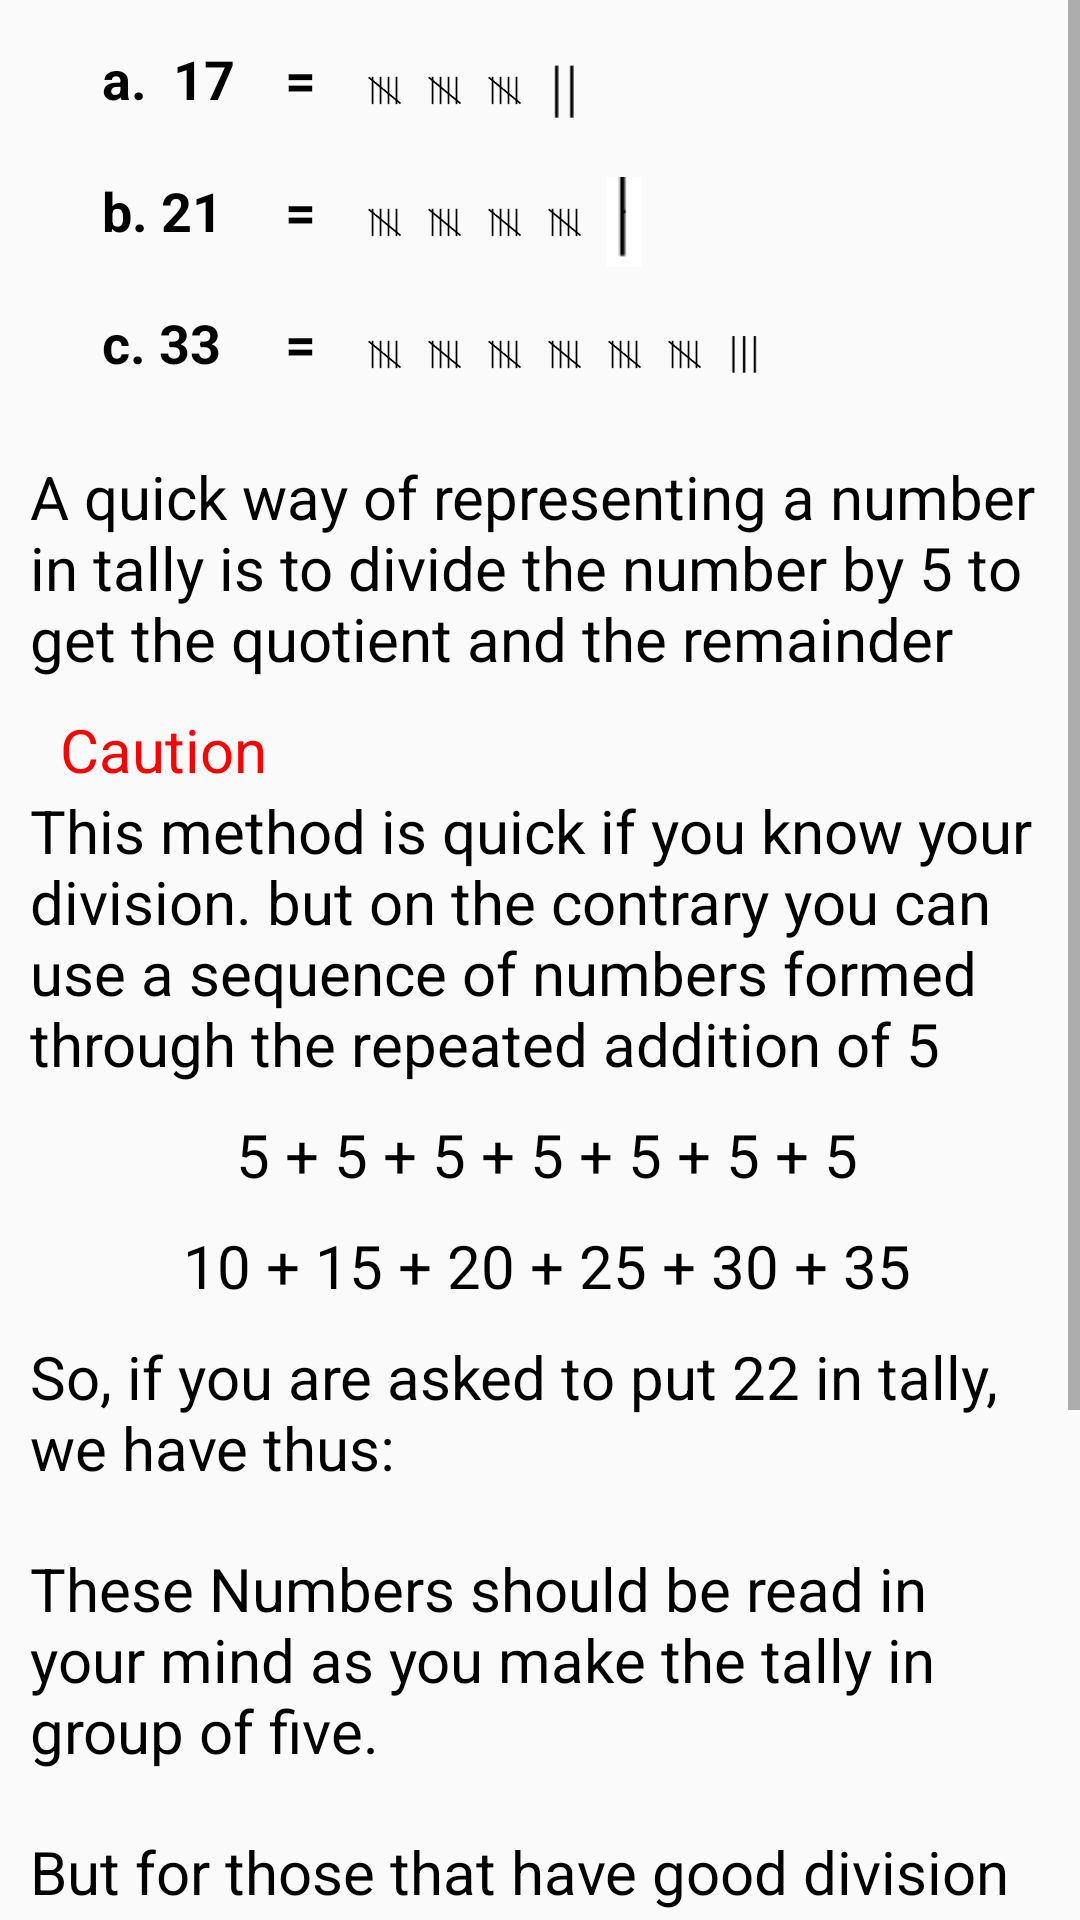

This screen was rendered from an Android layout file. Write that file and the resources it references.
<!-- AndroidManifest.xml: application theme AppTheme -->
<!-- res/layout/fragment_page28.xml -->
<ScrollView xmlns:android="http://schemas.android.com/apk/res/android"
    xmlns:tools="http://schemas.android.com/tools"
    android:layout_width="match_parent"
    android:layout_height="match_parent"
    tools:context="com.example.yoma.maths2.Fragments.Page28">

    <LinearLayout
        android:layout_width="wrap_content"
        android:layout_height="wrap_content"
        android:orientation="vertical">


        <TableLayout
            android:layout_width="wrap_content"
            android:layout_height="wrap_content"
            android:layout_marginTop="10dp"
            android:layout_marginRight="20dp"
            android:layout_marginLeft="30dp">

            <TableRow>
                <TextView
                    android:layout_width="wrap_content"
                    android:layout_height="wrap_content"
                    android:layout_marginBottom="4dp"
                    android:fontFamily="sans-serif"
                    android:textColor="#000"
                    android:textStyle="bold"
                    android:padding="4dp"
                    android:text="a.  17"
                    android:textSize="18sp" />
                <TextView
                    android:layout_width="wrap_content"
                    android:layout_height="wrap_content"
                    android:layout_marginBottom="4dp"
                    android:fontFamily="sans-serif"
                    android:textColor="#000"
                    android:textStyle="bold"
                    android:padding="4dp"
                    android:text="  =  "
                    android:textSize="18sp" />
                <ImageView
                    android:layout_width="20dp"
                    android:layout_height="40dp"
                    android:layout_marginBottom="4dp"
                    android:padding="4dp"
                    android:src="@drawable/tally5"/>

                <ImageView
                    android:layout_width="20dp"
                    android:layout_height="40dp"
                    android:layout_marginBottom="4dp"
                    android:padding="4dp"
                    android:src="@drawable/tally5"/>
                <ImageView
                    android:layout_width="20dp"
                    android:layout_height="40dp"
                    android:layout_marginBottom="4dp"
                    android:padding="4dp"
                    android:src="@drawable/tally5"/>
                <ImageView
                    android:layout_width="20dp"
                    android:layout_height="40dp"
                    android:padding="4dp"
                    android:layout_marginBottom="4dp"
                    android:src="@drawable/tally2"/>

            </TableRow>
            <TableRow>
                <TextView
                    android:layout_width="20dp"
                    android:layout_height="wrap_content"
                    android:layout_marginBottom="4dp"
                    android:fontFamily="sans-serif"
                    android:textColor="#000"
                    android:textStyle="bold"
                    android:padding="4dp"
                    android:text="b. 21"
                    android:textSize="18sp" />
                <TextView
                    android:layout_width="wrap_content"
                    android:layout_height="wrap_content"
                    android:layout_marginBottom="4dp"
                    android:fontFamily="sans-serif"
                    android:textColor="#000"
                    android:textStyle="bold"
                    android:padding="4dp"
                    android:text="  =  "
                    android:textSize="18sp" />
                <ImageView
                    android:layout_width="20dp"
                    android:layout_height="40dp"
                    android:layout_marginBottom="4dp"
                    android:padding="4dp"
                    android:src="@drawable/tally5"/>

                <ImageView
                    android:layout_width="20dp"
                    android:layout_height="40dp"
                    android:layout_marginBottom="4dp"
                    android:padding="4dp"
                    android:src="@drawable/tally5"/>
                <ImageView
                    android:layout_width="20dp"
                    android:layout_height="40dp"
                    android:layout_marginBottom="4dp"
                    android:padding="4dp"
                    android:src="@drawable/tally5"/>

                <ImageView
                    android:layout_width="20dp"
                    android:layout_height="40dp"
                    android:layout_marginBottom="4dp"
                    android:padding="4dp"
                    android:src="@drawable/tally5"/>
                <ImageView
                    android:layout_width="20dp"
                    android:layout_height="40dp"
                    android:layout_marginBottom="4dp"
                    android:padding="4dp"
                    android:src="@drawable/tally1"/>

            </TableRow>
            <TableRow>
                <TextView
                    android:layout_width="20dp"
                    android:layout_height="wrap_content"
                    android:layout_marginBottom="4dp"
                    android:fontFamily="sans-serif"
                    android:textColor="#000"
                    android:textStyle="bold"
                    android:padding="4dp"
                    android:text="c. 33"
                    android:textSize="18sp" />
                <TextView
                    android:layout_width="wrap_content"
                    android:layout_height="wrap_content"
                    android:layout_marginBottom="4dp"
                    android:fontFamily="sans-serif"
                    android:textColor="#000"
                    android:textStyle="bold"
                    android:padding="4dp"
                    android:text="  =  "
                    android:textSize="18sp" />
                <ImageView
                    android:layout_width="20dp"
                    android:layout_height="40dp"
                    android:layout_marginBottom="4dp"
                    android:padding="4dp"
                    android:src="@drawable/tally5"/>

                <ImageView
                    android:layout_width="20dp"
                    android:layout_height="40dp"
                    android:layout_marginBottom="4dp"
                    android:padding="4dp"
                    android:src="@drawable/tally5"/>
                <ImageView
                    android:layout_width="20dp"
                    android:layout_height="40dp"
                    android:layout_marginBottom="4dp"
                    android:padding="4dp"
                    android:src="@drawable/tally5"/>

                <ImageView
                    android:layout_width="20dp"
                    android:layout_height="40dp"
                    android:layout_marginBottom="4dp"
                    android:padding="4dp"
                    android:src="@drawable/tally5"/>
                <ImageView
                    android:layout_width="20dp"
                    android:layout_height="40dp"
                    android:layout_marginBottom="4dp"
                    android:padding="4dp"
                    android:src="@drawable/tally5"/>
                <ImageView
                    android:layout_width="20dp"
                    android:layout_height="40dp"
                    android:layout_marginBottom="4dp"
                    android:padding="4dp"
                    android:src="@drawable/tally5"/>
                <ImageView
                    android:layout_width="20dp"
                    android:layout_height="40dp"
                    android:layout_marginBottom="4dp"
                    android:padding="4dp"
                    android:src="@drawable/tally3"/>

            </TableRow>
        </TableLayout>
        <TextView
            android:layout_width="wrap_content"
            android:layout_height="wrap_content"
            android:textColor="#000"
            android:layout_margin="10dp"
            android:textSize="20sp"
            android:text="@string/page28"/>
        <TextView
            android:layout_width="wrap_content"
            android:layout_height="wrap_content"
            android:textSize="20sp"
            android:layout_marginLeft="20dp"
            android:textColor="#ff0000"
            android:text="Caution"/>

        <TextView
            android:layout_width="wrap_content"
            android:layout_height="wrap_content"
            android:textColor="#000"
            android:layout_marginLeft="10dp"
            android:layout_marginRight="10dp"
            android:textSize="20sp"
            android:text="@string/page28_2"/>
        <TextView
            android:layout_width="wrap_content"
            android:layout_height="wrap_content"
            android:textColor="#000"
            android:layout_margin="10dp"
            android:textSize="20sp"
            android:layout_gravity="center"
            android:text=" 5 + 5 + 5 + 5 + 5 + 5 + 5"/>
        <TextView
            android:layout_width="wrap_content"
            android:layout_height="wrap_content"
            android:textColor="#000"
            android:textSize="20sp"
            android:layout_gravity="center"
            android:text=" 10 + 15 + 20 + 25 + 30 + 35"/>
        <TextView
            android:layout_width="wrap_content"
            android:layout_height="wrap_content"
            android:textColor="#000"
            android:layout_margin="10dp"
            android:textSize="20sp"
            android:text="@string/page22_4"/>
        <TextView
            android:layout_width="wrap_content"
            android:layout_height="wrap_content"
            android:textColor="#000"
            android:layout_margin="10dp"
            android:textSize="20sp"
            android:text="These Numbers should be read in your mind as you make the tally in group of five."/>
        <TextView
            android:layout_width="wrap_content"
            android:layout_height="wrap_content"
            android:textColor="#000"
            android:layout_margin="10dp"
            android:textSize="20sp"
            android:text="But for those that have good division skill, press the next button below to see what to do. But for others, dont bother, the next programme has been designed to give you good division skills. though you can still read what i shared in the next view."/>
        <Button
            android:id="@+id/nextbutton"
            style="@style/Widget.AppCompat.Button.Colored"
            android:layout_width="150dp"
            android:layout_height="50dp"
            android:background="@drawable/button"
            android:layout_gravity="bottom|end"
            android:layout_margin="16dp"
            android:text="next" />



    </LinearLayout>

</ScrollView>
<!-- resources referenced by this layout -->
<resources>
  <!-- drawable button (drawable) -->
  <?xml version="1.0" encoding="UTF-8"?>
  <shape
      xmlns:android="http://schemas.android.com/apk/res/android">
      <stroke
          android:width="2dp"
          android:color="#505050"/>
      <corners
          android:radius="10dp" />
  
      <padding
          android:left="1dp"
          android:right="1dp"
          android:top="1dp"
          android:bottom="1dp"/>
  
      <solid android:color="#1c88db"/>
  
  </shape>
  <!-- drawable tally1: png bitmap (drawable, 227 bytes) -->
  <!-- drawable tally2: png bitmap (drawable, 229 bytes) -->
  <!-- drawable tally3: png bitmap (drawable, 285 bytes) -->
  <!-- drawable tally5: png bitmap (drawable, 1057 bytes) -->
  <string name="page22_4">So, if you are asked to put 22 in tally, we have thus:</string>
  <string name="page28">A quick way of representing a number in tally is to divide the number by 5 to get the quotient and the remainder</string>
  <string name="page28_2">This method is quick if you know your division. but on the contrary you can use a sequence of numbers formed through the repeated addition of 5</string>
  <style name="AppTheme" parent="Theme.AppCompat.Light.DarkActionBar">
          
          <item name="colorPrimary">@color/colorPrimary</item>
          <item name="colorPrimaryDark">@color/colorPrimaryDark</item>
          <item name="colorAccent">@color/colorAccent</item>
      </style>
  <!-- not gathered from this repository: default colours our renderer supplied (Android Studio template values) -->
  <color name="colorPrimary">#FF6200EE</color>
  <color name="colorPrimaryDark">#FF3700B3</color>
  <color name="colorAccent">#FF03DAC5</color>
</resources>
